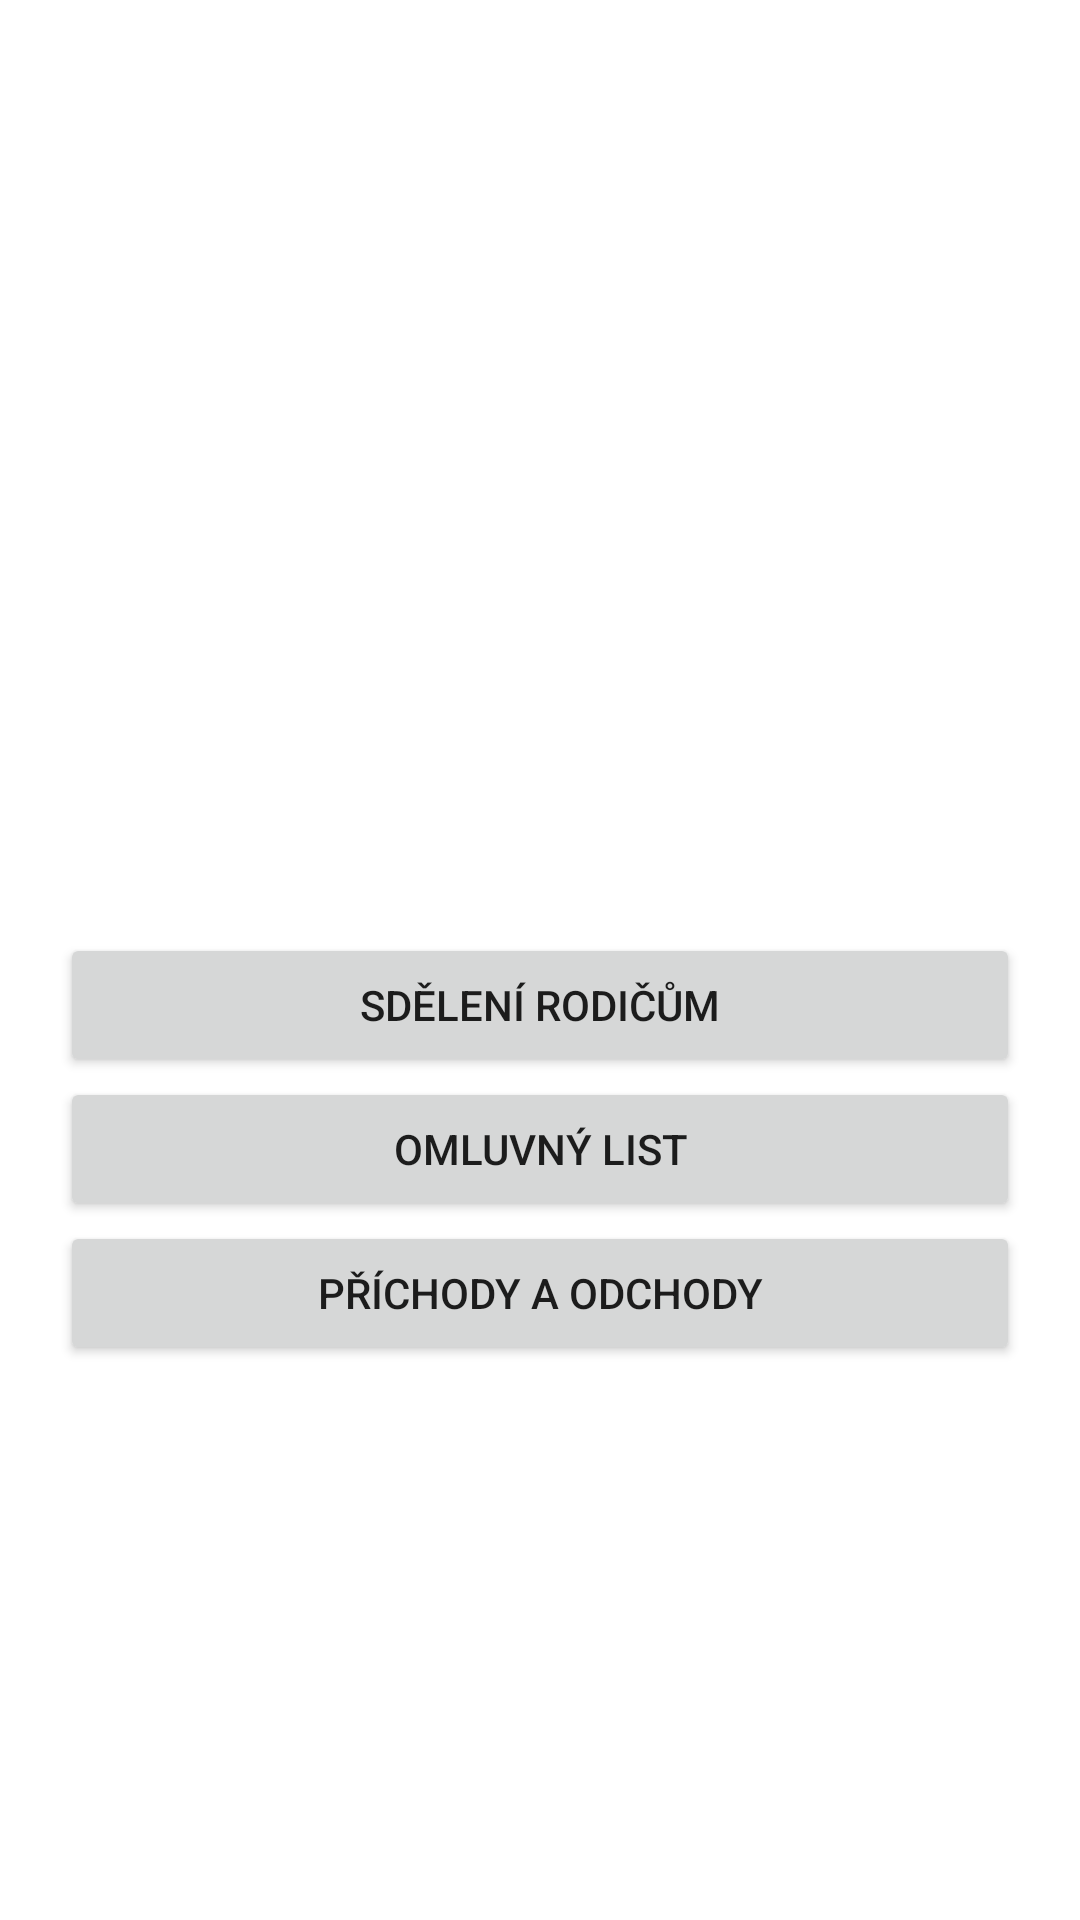

This screen was rendered from an Android layout file. Write that file and the resources it references.
<!-- AndroidManifest.xml: application theme Theme.Jecnak -->
<!-- res/layout/fragment_profile.xml -->
<?xml version="1.0" encoding="utf-8"?>
<androidx.constraintlayout.widget.ConstraintLayout xmlns:android="http://schemas.android.com/apk/res/android"
    xmlns:app="http://schemas.android.com/apk/res-auto"
    xmlns:tools="http://schemas.android.com/tools"
    android:layout_width="match_parent"
    android:layout_height="match_parent"
    tools:context=".views.ProfileFragment">


    <LinearLayout
        android:id="@+id/linearLayout2"
        android:layout_width="match_parent"
        android:layout_height="wrap_content"
        android:layout_margin="20dp"
        android:orientation="horizontal"
        app:layout_constraintEnd_toEndOf="parent"
        app:layout_constraintStart_toStartOf="parent"
        app:layout_constraintTop_toTopOf="parent">

        <ImageView
            android:id="@+id/profile_pic"
            android:layout_width="100dp"
            android:layout_height="100dp"
            tools:src="@tools:sample/avatars" />

        <LinearLayout
            android:layout_width="match_parent"
            android:layout_height="wrap_content"
            android:orientation="vertical"
            android:padding="15dp">

            <TextView
                android:id="@+id/profile_name"
                android:layout_width="match_parent"
                android:layout_height="wrap_content"
                android:textStyle="bold" />

            <TextView
                android:id="@+id/profile_birth"
                android:layout_width="match_parent"
                android:layout_height="wrap_content" />

            <TextView
                android:id="@+id/profile_adress"
                android:layout_width="match_parent"
                android:layout_height="wrap_content"/>

            <TextView
                android:id="@+id/profile_class"
                android:layout_width="match_parent"
                android:layout_height="wrap_content"/>
        </LinearLayout>
    </LinearLayout>

    <LinearLayout
        android:padding="20dp"
        android:layout_width="match_parent"
        android:layout_height="0dp"
        android:orientation="vertical"
        android:gravity="center_vertical"
        app:layout_constraintBottom_toBottomOf="parent"
        app:layout_constraintEnd_toEndOf="parent"
        app:layout_constraintStart_toStartOf="parent"
        app:layout_constraintTop_toBottomOf="@+id/linearLayout2">

        <Button
            android:id="@+id/button3"
            android:layout_width="match_parent"
            android:layout_height="wrap_content"
            android:text="@string/parents_messages" />

        <Button
            android:id="@+id/button4"
            android:layout_width="match_parent"
            android:layout_height="wrap_content"
            android:text="@string/absence" />

        <Button
            android:id="@+id/button5"
            android:layout_width="match_parent"
            android:layout_height="wrap_content"
            android:text="@string/record" />

    </LinearLayout>

</androidx.constraintlayout.widget.ConstraintLayout>
<!-- resources referenced by this layout -->
<resources>
  <string name="absence">Omluvný list</string>
  <string name="parents_messages">Sdělení rodičům</string>
  <string name="record">Příchody a odchody</string>
  <style name="Theme.Jecnak" parent="Theme.MaterialComponents.DayNight.DarkActionBar">
          
  
          <item name="colorPrimary">@color/primary</item>
          <item name="colorPrimaryVariant">@color/secondary</item>
          <item name="colorOnPrimary">@color/white</item>
          
          <item name="colorSecondary">@color/secondary</item>
          <item name="colorSecondaryVariant">@color/primary</item>
          <item name="colorOnSecondary">@color/black</item>
          
          <item name="android:statusBarColor" tools:targetApi="l">?attr/colorPrimaryVariant</item>
          
      </style>
  <color name="primary">#2D6A4F</color>
  <color name="secondary">#74C69D</color>
  <color name="white">#FFFFFFFF</color>
  <color name="black">#FF000000</color>
</resources>
